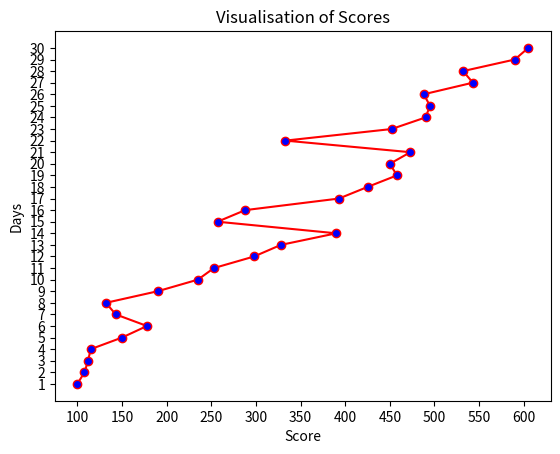

Python code for this plot:
import numpy as np
import matplotlib.pyplot as plt
from collections import OrderedDict


scores = {"Day 1": 100, "Day 2": 108, "Day 3":112, "Day 4":115, "Day 5":150,
          "Day 6":178, "Day 7": 143, "Day 8": 132, "Day 9":190, "Day 10": 235,
          "Day 11":253, "Day 12": 298, "Day 13": 328, "Day 14":390, "Day 15": 257,
          "Day 16":288, "Day 17": 393, "Day 18": 425, "Day 19":458, "Day 20": 450,
          "Day 21":473, "Day 22": 333, "Day 23": 452, "Day 24":490, "Day 25": 495,
          "Day 26":488, "Day 27": 543, "Day 28": 532, "Day 29":590, "Day 30": 605}
scores = OrderedDict(scores)
Days = range(1,31)
Scores = list(scores.values())
#print(Scores)
plt.plot(Scores,Days,"r-o", markerfacecolor="blue")
plt.xlabel("Score")
plt.ylabel("Days")
plt.title("Visualisation of Scores")
plt.xticks(np.arange(min(Scores),max(Scores)+1, 50))
plt.yticks(np.arange(min(Days),max(Days)+1, 1))

print("Minimum =",min(Scores),"on",Days[Scores.index(min(Scores))])
print("Maximum =",max(Scores),"on",Days[Scores.index(max(Scores))])
print("Mean = ",np.average(Scores))
print("Median = ",np.median(Scores))
plt.show()
